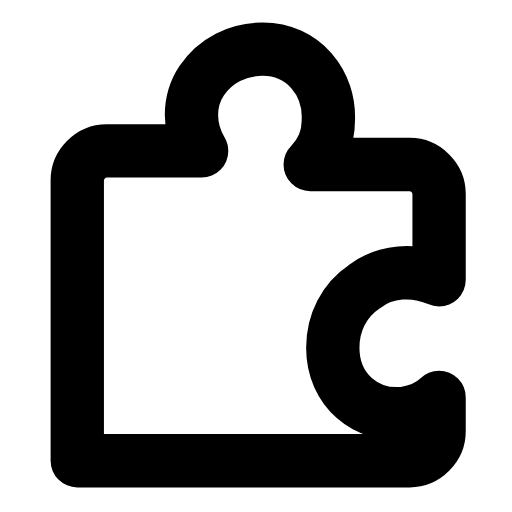
t = 0.00 s
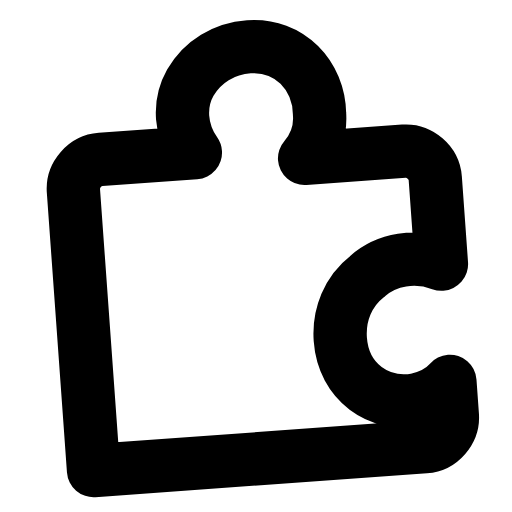
t = 0.28 s
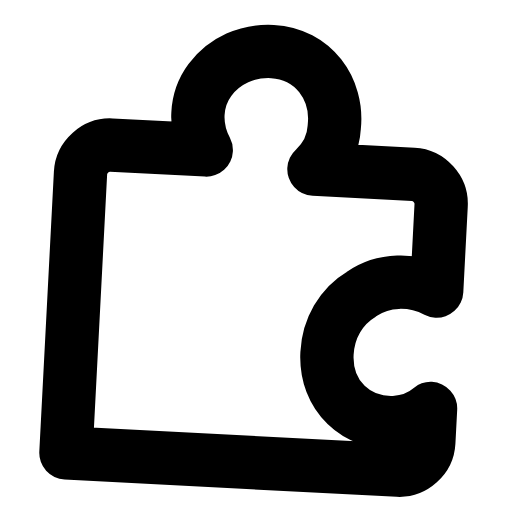
t = 0.56 s
t = 0.83 s: frame unchanged from t = 0.00 s, image omitted
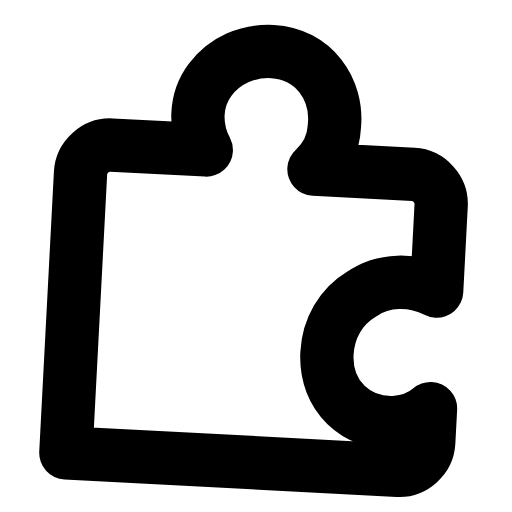
t = 1.12 s
t = 1.42 s: frame unchanged from t = 0.00 s, image omitted

The animated SVG that drew these frames (rendered in a browser with its animation timeline set to each time). Animation: 1 SMIL element (animateTransform=1); one cycle of 1.70 s, repeats indefinitely.

<svg xmlns="http://www.w3.org/2000/svg" width="24" height="24" viewBox="0 0 24 24" fill="none"><g transform="translate(-2.314 -1.511) scale(1.06)"><g><animateTransform attributeName="transform" type="rotate" values="0 12 12;0 12 12;-5 12 12;3 12 12;0 12 12;0 12 12;3 12 12;-5 12 12;0 12 12;0 12 12;0 12 12" keyTimes="0;0.135;0.2475;0.36;0.45;0.6;0.66;0.735;0.81;0.9;1" dur="1.7s" repeatCount="indefinite" calcMode="spline" keySplines="0.16 1 0.3 1;0.16 1 0.3 1;0.16 1 0.3 1;0.16 1 0.3 1;0.16 1 0.3 1;0.16 1 0.3 1;0.16 1 0.3 1;0.16 1 0.3 1;0.16 1 0.3 1;0.16 1 0.3 1"/><path stroke="currentColor" stroke-width="2.358" stroke-linecap="round" stroke-linejoin="round" fill="none" d="M5.6 19.6L5.6 9.4C5.6 8.7 6.2 8.1 6.9 8.1L11.1 8.1C10.5 7.1 10.5 5.9 11.1 5C11.7 4.1 12.7 3.6 13.8 3.6C15.6 3.6 16.8 5.1 16.7 6.8C16.7 7.5 16.4 8.2 15.9 8.7L20.3 8.7C21 8.7 21.6 9.3 21.6 10L21.6 13.8C20.5 13.3 19.2 13.4 18.3 14.1C17.4 14.7 16.9 15.7 16.9 16.8C16.9 18.7 18.4 19.9 20.1 19.7C20.7 19.6 21.2 19.4 21.6 19L21.6 20.5C21.6 21.2 21 21.8 20.3 21.8L5.6 21.8Z"></path></g></g></svg>
